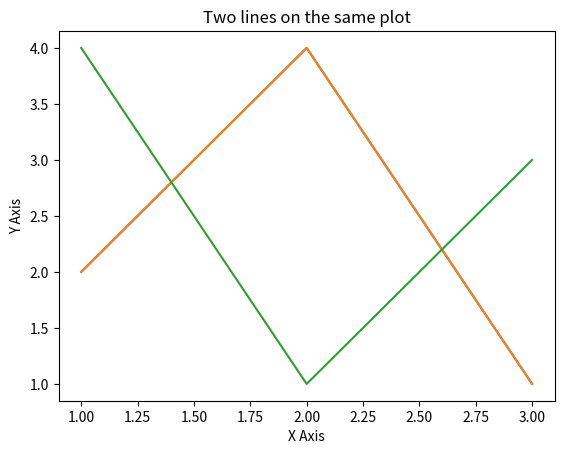

This chart was generated by the following Python code: (Note: this script raises an exception after producing the figure.)
# -*- coding: utf-8 -*-
"""
Created on Mon Mar 12 14:54:25 2018

[redacted]
"""

import matplotlib.pyplot as plt
x=[1,2,3]
y=[2,4,1]
x
y
plt.plot(x,y)
plt.show()

x1=[1,2,3]
y1=[2,4,1]
x2=[1,2,3]
y2=[4,1,3]

plt.plot(x1,y1,label='Line1')
plt.plot(x2,y2,label='Line2')
plt.xlabel('X Axis')
plt.ylabel('Y Axis')
plt.title('Two lines on the same plot')
plt.show()

plt.bar(x1,y1,tick_label=tick_label,width=0.8,color=['red','green'])
tick_label=['One','Two','Three']

marks=np.random.uniform(30,100,1000)
marks
np.all(marks>=30)
np.all(marks<100)

range=(20,100)

type(range)

bins=10

plt.hist(marks,bins,range, color='green', edgecolor='black', histtype='bar',rwidth=1.4)
plt.xlabel('Marks')
plt.ylabel('No. of students')
plt.title('Histogram of Marks of Students')

x,y

plt.scatter(x,y)
plt.scatter(x,y,label='stars',color='red',marker='*')

plt.pie(y)

plt.pie(y,labels=['sleep','study','eat'],colors=['red','green','yellow'])

plt.pie(y,labels=['sleep','study','eat'],colors=['red','green','yellow'],startangle=90, shadow=True, radius=1.2, explode=(0.5,0.0,0.0), autopct = '%1.1f%%')

